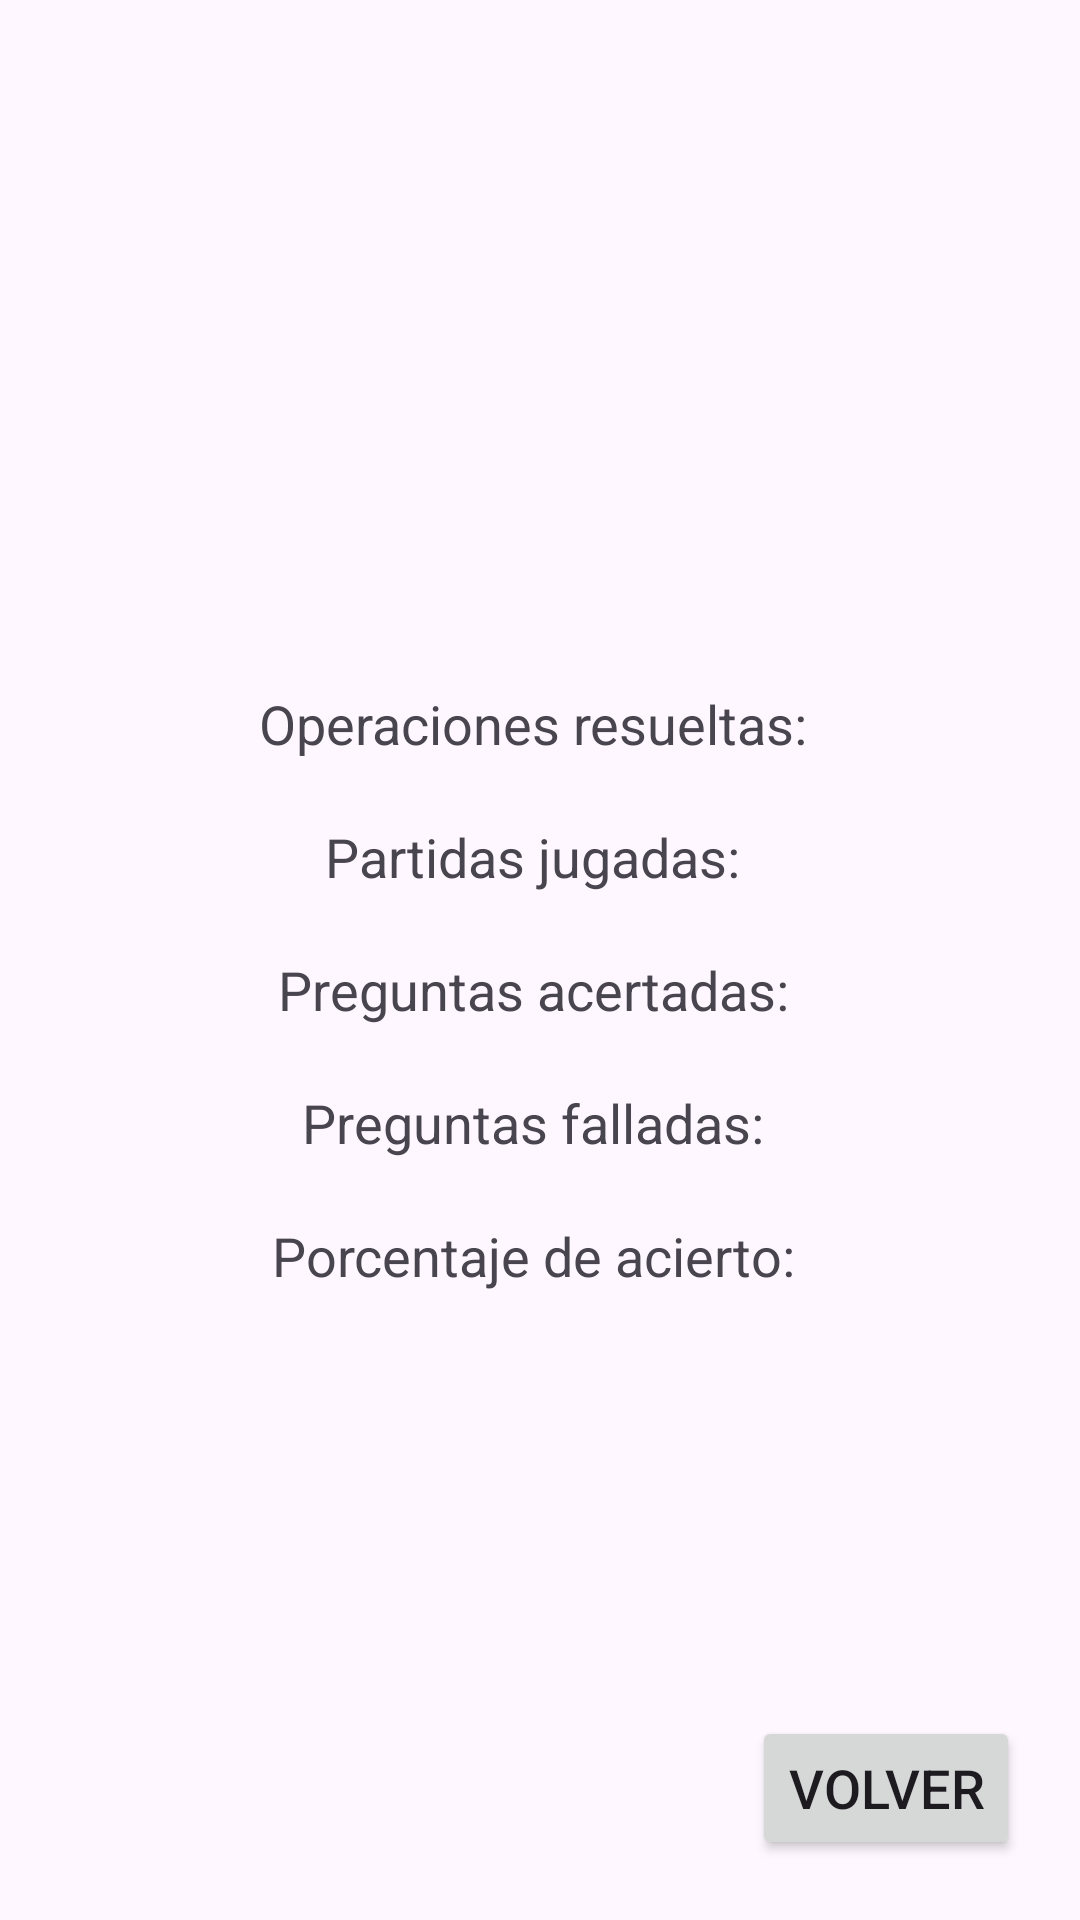

Android layout source for this screen:
<!-- AndroidManifest.xml: application theme Theme.1Practica -->
<!-- res/layout/activity_actividad_resultados.xml -->
<?xml version="1.0" encoding="utf-8"?>
<androidx.constraintlayout.widget.ConstraintLayout xmlns:android="http://schemas.android.com/apk/res/android"
    xmlns:app="http://schemas.android.com/apk/res-auto"
    xmlns:tools="http://schemas.android.com/tools"
    android:layout_width="match_parent"
    android:layout_height="match_parent"
    tools:context=".ActividadResultados">

    <LinearLayout
        android:layout_width="match_parent"
        android:layout_height="match_parent"
        android:orientation="vertical"
        android:gravity="center">
        <TextView
            android:id="@+id/textOperacionesResueltas"
            android:layout_width="wrap_content"
            android:layout_height="wrap_content"
            android:text="Operaciones resueltas: "
            android:textSize="18sp"
            android:layout_marginTop="20dp"
            app:layout_constraintTop_toTopOf="parent"
            app:layout_constraintStart_toStartOf="parent"/>

        <TextView
            android:id="@+id/textPartidasJugadas"
            android:layout_width="wrap_content"
            android:layout_height="wrap_content"
            android:text="Partidas jugadas: "
            android:textSize="18sp"
            android:layout_below="@id/textOperacionesResueltas"
            android:layout_marginTop="20dp"
            app:layout_constraintTop_toBottomOf="@id/textOperacionesResueltas"
            app:layout_constraintStart_toStartOf="parent"/>

        <TextView
            android:id="@+id/textPreguntasAcertadas"
            android:layout_width="wrap_content"
            android:layout_height="wrap_content"
            android:text="Preguntas acertadas: "
            android:textSize="18sp"
            android:layout_below="@id/textPartidasJugadas"
            android:layout_marginTop="20dp"
            app:layout_constraintTop_toBottomOf="@id/textPartidasJugadas"
            app:layout_constraintStart_toStartOf="parent"/>

        <TextView
            android:id="@+id/textPreguntasFalladas"
            android:layout_width="wrap_content"
            android:layout_height="wrap_content"
            android:text="Preguntas falladas: "
            android:textSize="18sp"
            android:layout_below="@id/textPreguntasAcertadas"
            android:layout_marginTop="20dp"
            app:layout_constraintTop_toBottomOf="@id/textPreguntasAcertadas"
            app:layout_constraintStart_toStartOf="parent"/>

        <TextView
            android:id="@+id/textPorcentajeAcierto"
            android:layout_width="wrap_content"
            android:layout_height="wrap_content"
            android:text="Porcentaje de acierto: "
            android:textSize="18sp"
            android:layout_below="@id/textPreguntasFalladas"
            android:layout_marginTop="20dp"
            app:layout_constraintTop_toBottomOf="@id/textPreguntasFalladas"
            app:layout_constraintStart_toStartOf="parent"/>
    </LinearLayout>
    <Button
        android:id="@+id/botonVolver"
        android:layout_width="wrap_content"
        android:layout_height="wrap_content"
        android:text="Volver"
        android:textSize="18sp"
        android:layout_marginBottom="20dp"
        android:layout_marginEnd="20dp"
        app:layout_constraintBottom_toBottomOf="parent"
        app:layout_constraintEnd_toEndOf="parent"/>
</androidx.constraintlayout.widget.ConstraintLayout>
<!-- resources referenced by this layout -->
<resources>
  <style name="Theme.1Practica" parent="Base.Theme.1Practica" />
  <style name="Base.Theme.1Practica" parent="Theme.Material3.DayNight.NoActionBar">
          
          
      </style>
</resources>
